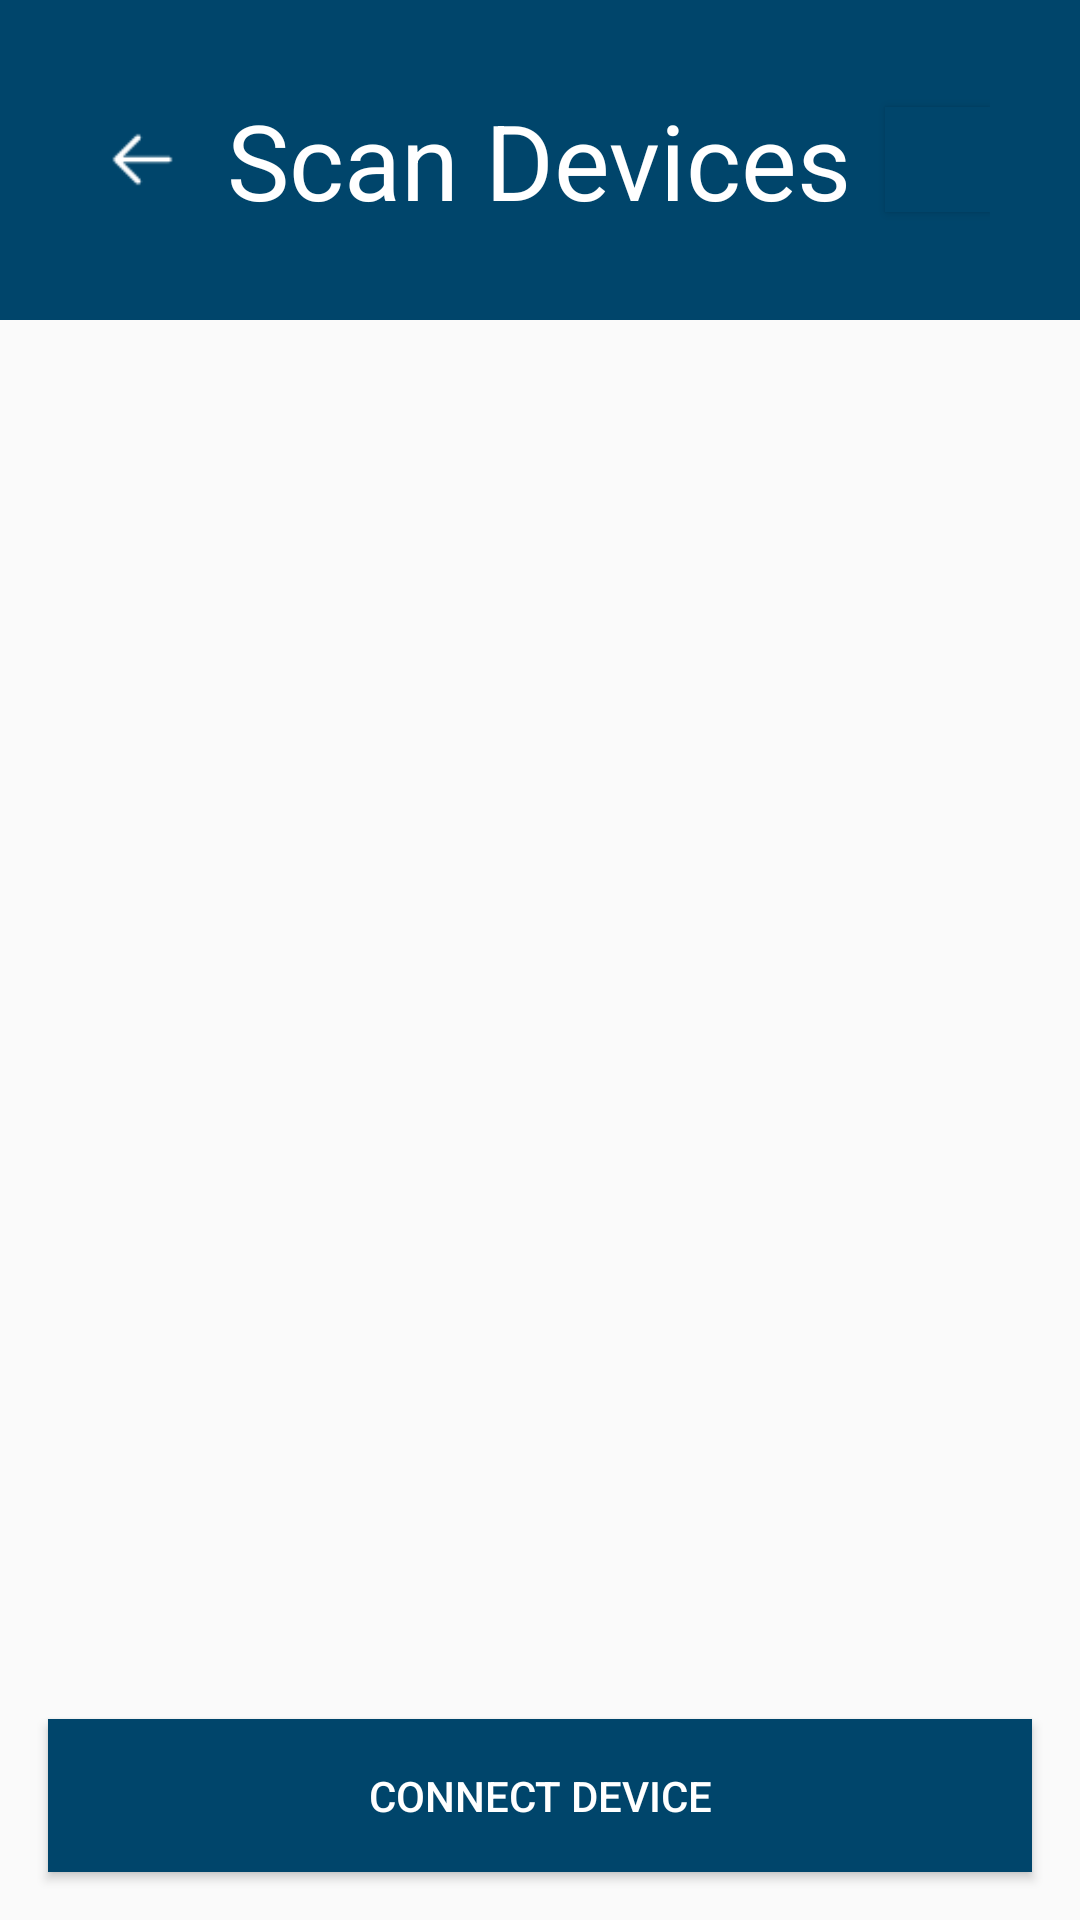

Here is an Android app screen rendered from its layout file. Give the layout XML and the strings, colors and styles it references.
<!-- AndroidManifest.xml: application theme Theme.TA -->
<!-- res/layout/activity_device_list.xml -->
<RelativeLayout xmlns:android="http://schemas.android.com/apk/res/android"
    android:layout_width="match_parent"
    android:layout_height="match_parent"
    android:background="@android:color/transparent">

    <LinearLayout
        android:id="@+id/image_button_layout"
        android:layout_width="match_parent"
        android:layout_height="wrap_content"
        android:gravity="center"
        android:orientation="horizontal"
        android:padding="30dp"
        android:background="@color/darkblue">

        
        <Button
            android:id="@+id/btn_back"
            android:layout_width="35dp"
            android:layout_height="35dp"
            android:background="@drawable/back" />

        <Space
            android:layout_width="0dp"
            android:layout_height="0dp"
            android:layout_weight="1" />

        <TextView
            android:layout_width="wrap_content"
            android:layout_height="wrap_content"
            android:textSize="35sp"
            android:textColor="@android:color/white"
            android:text="Scan Devices" />

        <Space
            android:layout_width="0dp"
            android:layout_height="0dp"
            android:layout_weight="1" />

        
        <Button
            android:layout_width="35dp"
            android:layout_height="35dp"
            android:background="@color/darkblue"/>
    </LinearLayout>

    <ListView
        android:id="@+id/device_list"
        android:layout_width="match_parent"
        android:layout_height="wrap_content"
        android:layout_below="@id/image_button_layout"
        android:layout_marginTop="16dp"
        android:layout_marginStart="16dp"
        android:layout_marginEnd="16dp"
        android:layout_marginBottom="16dp" />

    
    <Button
        android:id="@+id/btn_connect_device"
        android:layout_width="match_parent"
        android:layout_height="wrap_content"
        android:text="Connect Device"
        android:background="@color/darkblue"
        android:textColor="@android:color/white"
        android:padding="16dp"
        android:layout_alignParentBottom="true"
        android:layout_margin="16dp" />
</RelativeLayout>
<!-- resources referenced by this layout -->
<resources>
  <color name="darkblue">#ff00456b</color>
  <!-- drawable back: png bitmap (drawable, 281 bytes) -->
  <style name="Theme.TA" parent="Theme.AppCompat.Light.NoActionBar">
          
          <item name="colorPrimary">@color/white</item>
          <item name="colorPrimaryVariant">@color/purple_700</item>
          <item name="colorOnPrimary">@color/white</item>
          
          <item name="colorSecondary">@color/teal_200</item>
          <item name="colorSecondaryVariant">@color/teal_700</item>
          <item name="colorOnSecondary">@color/black</item>
          
          
  
      </style>
  <color name="white">#FFFFFFFF</color>
  <color name="purple_700">#FF3700B3</color>
  <color name="teal_200">#FF03DAC5</color>
  <color name="teal_700">#FF018786</color>
  <color name="black">#FF000000</color>
</resources>
